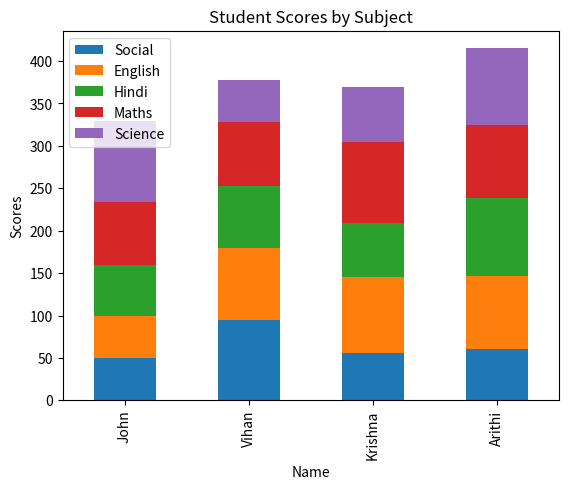

Write the Python code that produced this figure.
import pandas as pd
import matplotlib.pyplot as plt
data = {'Name': ['John', 'Vihan', 'Krishna', 'Arithi'],
    'Social': [50,95,56,60],
    'English': [50,85,89,87],
    'Hindi': [59,73,64,91],
    'Maths': [75,75,96,87],
    'Science': [95,50,65,90]}
df = pd.DataFrame(data)
print("Original DataFrame:")
print(df)
pivot_table = df.melt(['Name'], var_name='Subject', value_name= 'Score')
pivot_table = pivot_table.pivot_table(index='Name', columns= 'Subject', values='Score', aggfunc='sum')
print("\nPivot Table:")
print(pivot_table)
df[ 'Total'] = df[['Social', 'English', 'Hindi', 'Maths', 'Science']].sum(axis=1)
print("\nDataFrame with Total Scores:")
print(df)
sorted_df = df[df['Maths'] > 80].sort_values(by='Maths', ascending=False)
print("\nSorted DataFrame (Maths > 80):")
print(sorted_df)
df.plot(kind='bar', x='Name', y=['Social', 'English', 'Hindi', 'Maths', 'Science'], stacked=True)
plt.xlabel('Name')
plt.ylabel('Scores')
plt.title('Student Scores by Subject')
plt.show()
